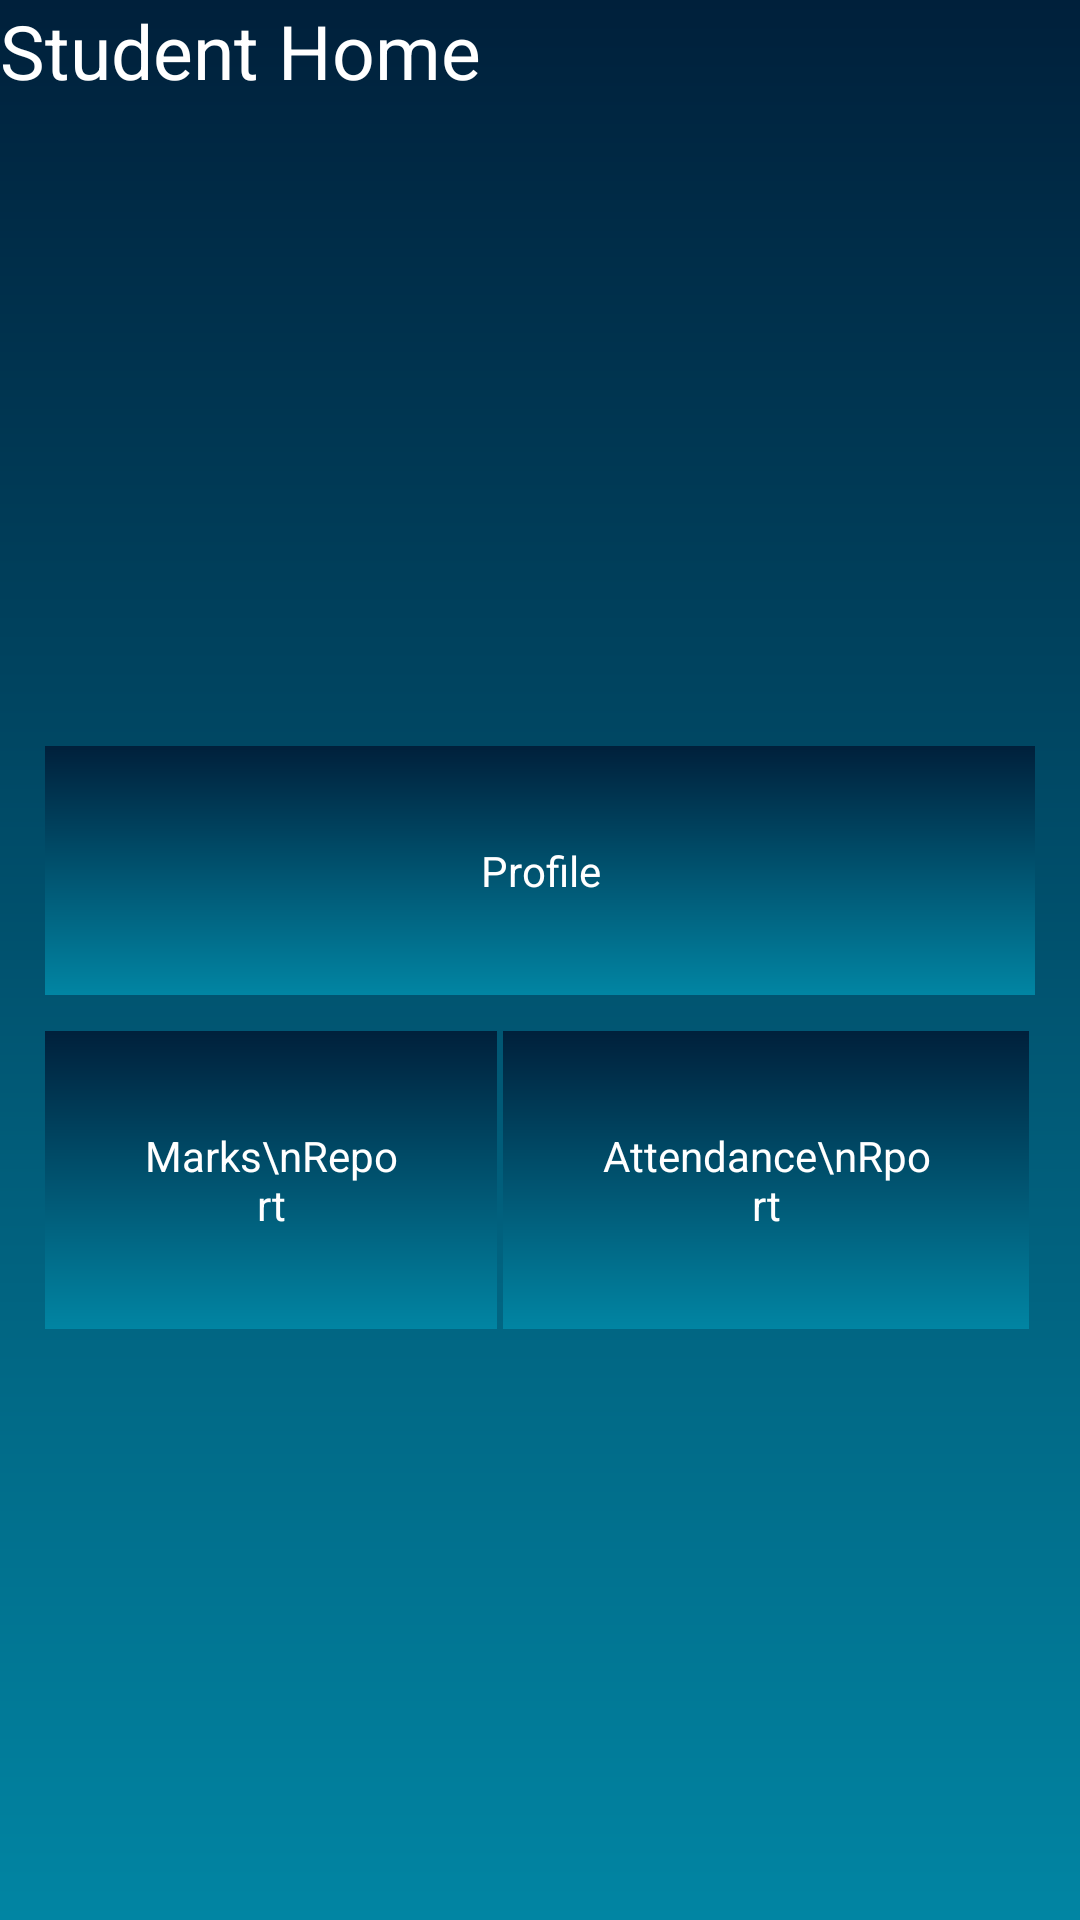

Reconstruct the res/layout file that produces this screen, plus the resources it refers to.
<!-- AndroidManifest.xml: application theme AppTheme -->
<!-- res/layout/activity_student_home.xml -->
<?xml version="1.0" encoding="utf-8"?>
<android.support.constraint.ConstraintLayout xmlns:android="http://schemas.android.com/apk/res/android"
    xmlns:app="http://schemas.android.com/apk/res-auto"
    xmlns:tools="http://schemas.android.com/tools"
    android:layout_width="match_parent"
    android:layout_height="match_parent"
    tools:context=".StudentHome"
    android:background="@drawable/bc"
    >


    <TextView
        android:layout_width="wrap_content"
        android:layout_height="wrap_content"
        android:textSize="25dp"
        android:textColor="#ffffff"
        android:text="Student Home"
        />


    <TableLayout xmlns:android="http://schemas.android.com/apk/res/android"
        android:id="@+id/table_layout"
        android:layout_width="match_parent"
        android:layout_height="match_parent"
        android:layout_marginTop="50dp"
        android:padding="10dp"
        android:gravity="center">

        <TableRow

            android:padding="5dp"
            android:id="@+id/row_3"
            android:layout_width="match_parent"
            android:layout_height="match_parent"
            android:layout_marginTop="2dp">

            <TextView

                android:background="@drawable/bc"
                android:layout_width="match_parent"
                android:layout_height="wrap_content"
                android:layout_weight="1"
                android:gravity="center"
                android:padding="32dp"
                android:text="Profile"
                android:textColor="#fff" />



        </TableRow>


        <TableRow

            android:padding="5dp"
            android:id="@+id/row_2"
            android:layout_width="match_parent"
            android:layout_height="match_parent"
            android:layout_marginTop="2dp">

            <TextView

                android:background="@drawable/bc"
                android:layout_width="match_parent"
                android:layout_height="wrap_content"
                android:layout_weight="1"
                android:id="@+id/smr"
                android:gravity="center"
                android:padding="32dp"
                android:text="Marks\nReport"
                android:textColor="#fff" />

            <TextView
                android:background="@drawable/bc"
                android:layout_width="match_parent"
                android:layout_height="wrap_content"
                android:layout_marginLeft="2dp"
                android:layout_marginRight="2dp"
                android:layout_weight="1"
                android:gravity="center"
                android:padding="32dp"
                android:text="Attendance\nRport"
                android:textColor="#fff"
                android:id="@+id/sar"/>


        </TableRow>





    </TableLayout>

</android.support.constraint.ConstraintLayout>
<!-- resources referenced by this layout -->
<resources>
  <!-- drawable bc (drawable) -->
  <?xml version="1.0" encoding="utf-8"?>
  <shape
      xmlns:android="http://schemas.android.com/apk/res/android"
      android:shape="rectangle">
      <gradient
          android:endColor="#0185a3"
          android:startColor="#00203b"
          android:angle="270" />
  
  </shape>
  <style name="AppTheme" parent="Theme.AppCompat.Light.DarkActionBar">
          
          <item name="colorPrimary">@color/colorPrimary</item>
          <item name="colorPrimaryDark">@color/colorPrimaryDark</item>
          <item name="colorAccent">@color/colorAccent</item>
          <item name="android:windowActionBarOverlay">true</item>
      <item name="android:actionBarStyle">@style/action_bar_theme</item>
      <item name="android:actionMenuTextColor">#fff</item>
      </style>
  <color name="colorPrimary">#00203b</color>
  <color name="colorPrimaryDark">#00203b</color>
  <color name="colorAccent">#D81B60</color>
  <style name="action_bar_theme" parent="@android:style/Widget.Holo.ActionBar">
          <item name="android:background">#b3000000</item>
          <item name="android:titleTextStyle">@style/TextAppearance.MaterialComponents.Headline1</item>
      </style>
</resources>
